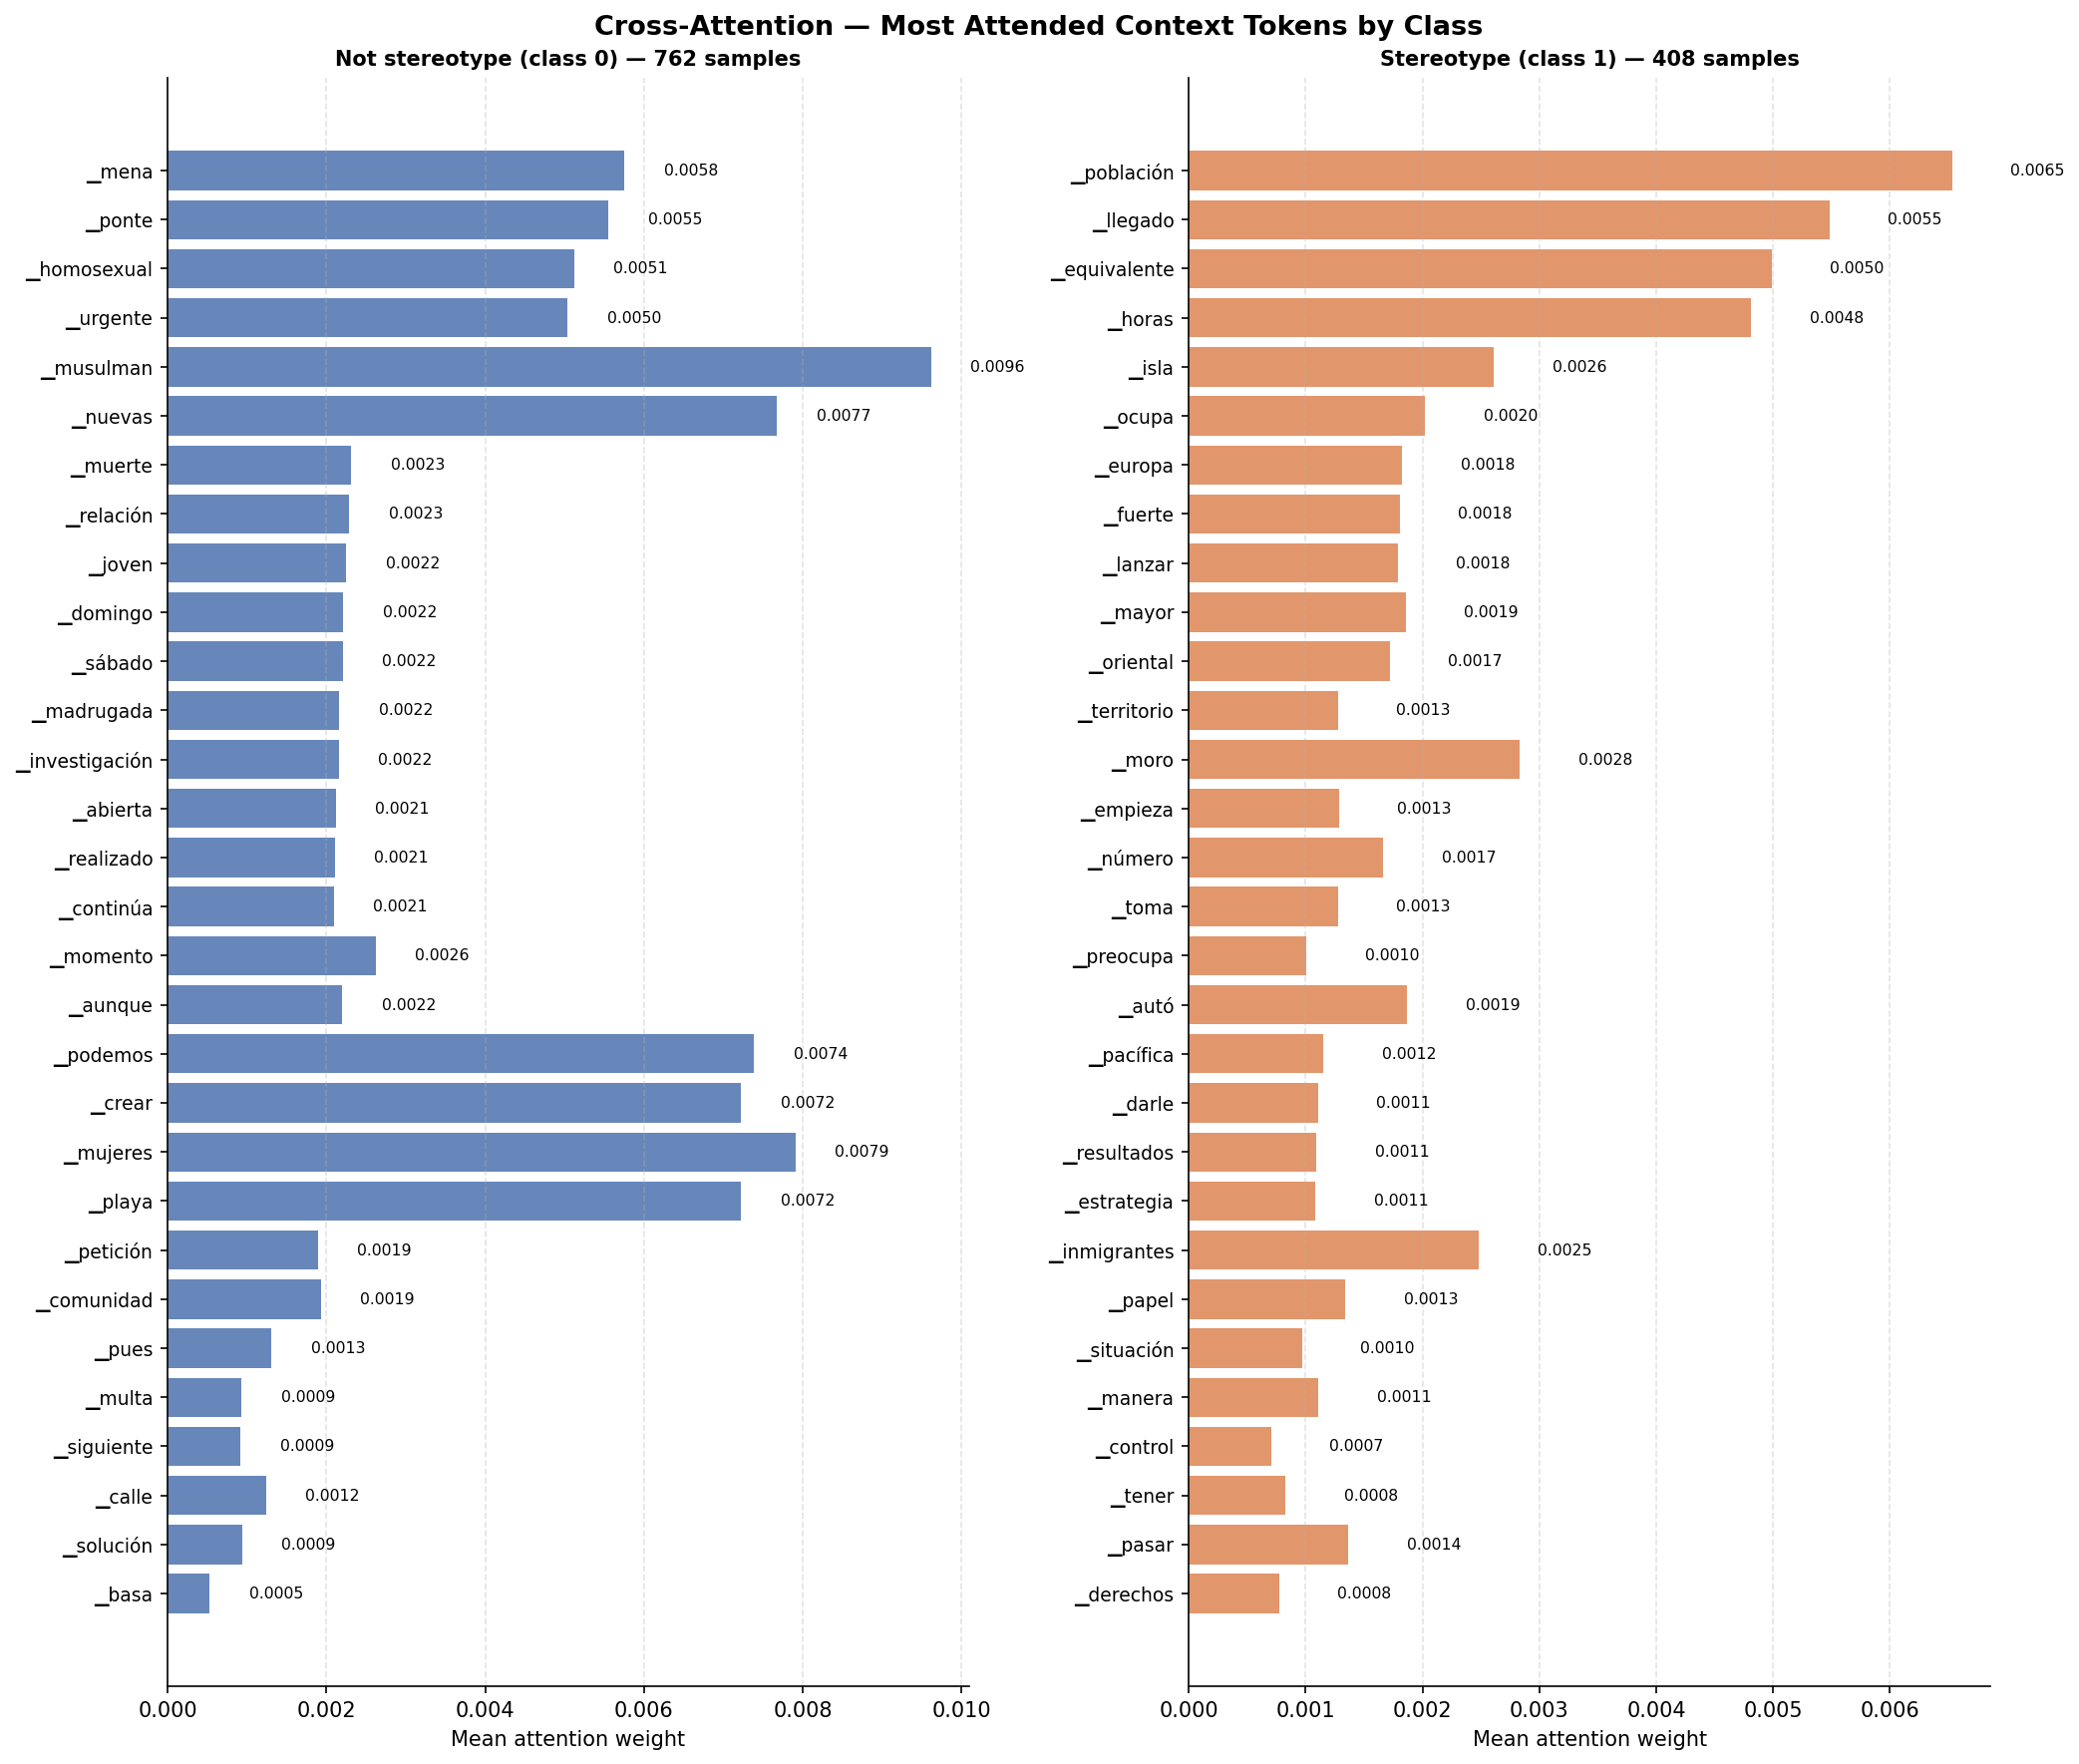

Source data for this figure (header and first rows):
class, class_name, rank, token, mean_attn
0, not_stereotype, 1, ▁mena, 0.005753
0, not_stereotype, 2, ▁ponte, 0.005549
0, not_stereotype, 3, ▁homosexual, 0.005118
0, not_stereotype, 4, ▁urgente, 0.005041
0, not_stereotype, 5, ▁musulman, 0.009615
0, not_stereotype, 6, ▁nuevas, 0.00767
0, not_stereotype, 7, ▁muerte, 0.002307
0, not_stereotype, 8, ▁relación, 0.002291
0, not_stereotype, 9, ▁joven, 0.002249
0, not_stereotype, 10, ▁domingo, 0.002211
0, not_stereotype, 11, ▁sábado, 0.002206
0, not_stereotype, 12, ▁madrugada, 0.002161
0, not_stereotype, 13, ▁investigación, 0.002154
0, not_stereotype, 14, ▁abierta, 0.002118
0, not_stereotype, 15, ▁realizado, 0.002106
0, not_stereotype, 16, ▁continúa, 0.002093
0, not_stereotype, 17, ▁momento, 0.002619
0, not_stereotype, 18, ▁aunque, 0.002195
0, not_stereotype, 19, ▁podemos, 0.00739
0, not_stereotype, 20, ▁crear, 0.00722
0, not_stereotype, 21, ▁mujeres, 0.007906
0, not_stereotype, 22, ▁playa, 0.007224
0, not_stereotype, 23, ▁petición, 0.001891
0, not_stereotype, 24, ▁comunidad, 0.001928
0, not_stereotype, 25, ▁pues, 0.001307
0, not_stereotype, 26, ▁multa, 0.000926
0, not_stereotype, 27, ▁siguiente, 0.000917
0, not_stereotype, 28, ▁calle, 0.001239
0, not_stereotype, 29, ▁solución, 0.000937
0, not_stereotype, 30, ▁basa, 0.000526
1, stereotype, 1, ▁población, 0.006533
1, stereotype, 2, ▁llegado, 0.005484
1, stereotype, 3, ▁equivalente, 0.004988
1, stereotype, 4, ▁horas, 0.00481
1, stereotype, 5, ▁isla, 0.002611
1, stereotype, 6, ▁ocupa, 0.002022
1, stereotype, 7, ▁europa, 0.001829
1, stereotype, 8, ▁fuerte, 0.001807
1, stereotype, 9, ▁lanzar, 0.001788
1, stereotype, 10, ▁mayor, 0.001857
1, stereotype, 11, ▁oriental, 0.00172
1, stereotype, 12, ▁territorio, 0.001275
1, stereotype, 13, ▁moro, 0.002835
1, stereotype, 14, ▁empieza, 0.001283
1, stereotype, 15, ▁número, 0.001664
1, stereotype, 16, ▁toma, 0.001276
1, stereotype, 17, ▁preocupa, 0.00101
1, stereotype, 18, ▁autó, 0.00187
1, stereotype, 19, ▁pacífica, 0.001151
1, stereotype, 20, ▁darle, 0.001106
1, stereotype, 21, ▁resultados, 0.00109
1, stereotype, 22, ▁estrategia, 0.001087
1, stereotype, 23, ▁inmigrantes, 0.002484
1, stereotype, 24, ▁papel, 0.001338
1, stereotype, 25, ▁situación, 0.000968
1, stereotype, 26, ▁manera, 0.001108
1, stereotype, 27, ▁control, 0.000703
1, stereotype, 28, ▁tener, 0.000828
1, stereotype, 29, ▁pasar, 0.001365
1, stereotype, 30, ▁derechos, 0.000772
